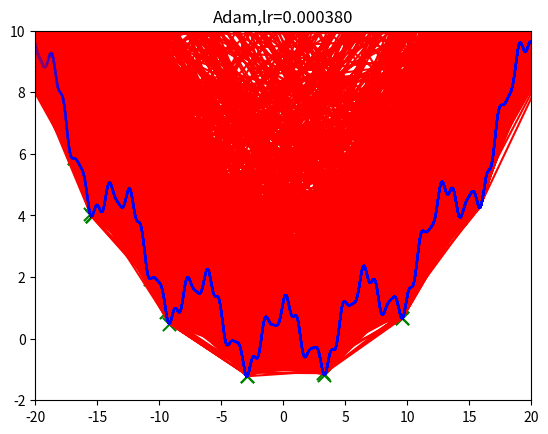

Write the Python code that produced this figure. (Note: this script raises an exception after producing the figure.)
#coding:utf-8

import numpy as np
import matplotlib.pyplot as plt

def f(x):
    return (0.15*x)**2 + np.cos(x) + np.sin(3*x)/3 + np.cos(5*x)/5 + np.sin(7*x)/7

def df(x):
    return (9/200)*x - np.sin(x) -np.sin(5*x) + np.cos(3*x) + np.cos(7*x)

points_x = np.linspace(-20, 20, 1000)
points_y = f(points_x)


# 纯粹的梯度下降法,GD
for i in range(10):
    # 绘制原来的函数
    plt.plot(points_x, points_y, c="b", alpha=0.5, linestyle="-")
    # 算法开始
    lr = pow(2,-i)*16
    x = -20.0
    GD_x, GD_y = [], []
    for it in range(1000):
        GD_x.append(x), GD_y.append(f(x))
        dx = df(x)
        x = x - lr * dx

    plt.xlim(-20, 20)
    plt.ylim(-2, 10)
    plt.plot(GD_x, GD_y, c="r", linestyle="-")
    plt.title("Gradient descent,lr=%f"%(lr))
    # plt.savefig("Gradient descent,lr=%f"%(lr) + ".png")
    # plt.clf()
    plt.show()


# 动量 + 梯度下降法
for i in range(10):
    # 绘制原来的函数
    plt.plot(points_x, points_y, c="b", alpha=0.5, linestyle="-")
    # 算法开始
    lr = 0.002
    m = 1 - pow(0.5,i)
    x = -20
    v = 1.0
    GDM_x, GDM_y = [], []
    for it in range(1000):
        GDM_x.append(x), GDM_y.append(f(x))
        v = m * v - lr * df(x)
        x = x + v

    plt.xlim(-20, 20)
    plt.ylim(-2, 10)
    plt.plot(GDM_x, GDM_y, c="r", linestyle="-")
    plt.scatter(GDM_x[-1],GDM_y[-1],90,marker = "x",color="g")
    plt.title("Gradient descent + momentum,lr=%f,m=%f"%(lr,m))
    # plt.savefig("Gradient descent + momentum,lr=%f,m=%f"%(lr,m) + ".png")
    plt.show()


# AdaGrad
for i in range(15):
    # 绘制原来的函数
    plt.plot(points_x, points_y, c="b", alpha=0.5, linestyle="-")
    # 算法开始
    lr = pow(1.5,-i)*32
    delta = 1e-7
    x = -20
    r = 0
    AdaGrad_x, AdaGrad_y = [], []
    for it in range(1000):
        AdaGrad_x.append(x), AdaGrad_y.append(f(x))
        g = df(x)
        r = r + g*g # 积累平方梯度
        x = x - lr /(delta + np.sqrt(r)) * g

    plt.xlim(-20, 20)
    plt.ylim(-2, 10)
    plt.plot(AdaGrad_x, AdaGrad_y, c="r", linestyle="-")
    plt.scatter(AdaGrad_x[-1],AdaGrad_y[-1],90,marker = "x",color="g")
    plt.title("AdaGrad,lr=%f"%(lr))
    # plt.savefig("AdaGrad,lr=%f"%(lr) + ".png")
    plt.show()


# RMSProp
for i in range(15):
    # 绘制原来的函数
    plt.plot(points_x, points_y, c="b", alpha=0.5, linestyle="-")
    # 算法开始
    lr = pow(1.5,-i)*32
    delta = 1e-6
    rou = 0.8
    x = -20
    r = 0
    RMSProp_x, RMSProp_y = [], []
    for it in range(1000):
        RMSProp_x.append(x), RMSProp_y.append(f(x))
        g = df(x)
        r = rou * r + (1-rou)*g*g # 积累平方梯度
        x = x - lr /(delta + np.sqrt(r)) * g

    plt.xlim(-20, 20)
    plt.ylim(-2, 10)
    plt.plot(RMSProp_x, RMSProp_y, c="r", linestyle="-")
    plt.scatter(RMSProp_x[-1],RMSProp_y[-1],90,marker = "x",color="g")
    plt.title("RMSProp,lr=%f,rou=%f"%(lr,rou))
    # plt.savefig("RMSProp,lr=%f,rou=%f"%(lr,rou) + ".png")
    plt.show()

# Adam
for i in range(48):
    # 绘制原来的函数
    plt.plot(points_x, points_y, c="b", alpha=0.5, linestyle="-")
    # 算法开始
    lr = pow(1.2,-i)*2
    rou1,rou2 = 0.9,0.9  # 原来的算法中rou2=0.999，但是效果很差
    delta = 1e-8
    x = -20
    s,r = 0,0
    t = 0
    Adam_x, Adam_y = [], []
    for it in range(1000):
        Adam_x.append(x), Adam_y.append(f(x))
        t += 1
        g = df(x)
        s = rou1 * s + (1 - rou1)*g
        r = rou2 * r + (1 - rou2)*g*g # 积累平方梯度
        s = s/(1-pow(rou1,t))
        r = r/(1-pow(rou2,t))
        x = x - lr /(delta + np.sqrt(r)) * s

    plt.xlim(-20, 20)
    plt.ylim(-2, 10)
    plt.plot(Adam_x, Adam_y, c="r", linestyle="-")
    plt.scatter(Adam_x[-1],Adam_y[-1],90,marker = "x",color="g")
    plt.title("Adam,lr=%f"%(lr))
    # plt.savefig("Adam,lr=%f"%(lr) + ".png")
    plt.show()

# 牛顿法
for i in range(72):
    # 绘制原来的函数
    plt.plot(points_x, points_y, c="b", alpha=0.5, linestyle="-")
    # 算法开始
    alpha= pow(1.2,-i)*20
    x = -20.0
    Newton_x, Newton_y = [], []
    for it in range(1000):
        Newton_x.append(x), Newton_y.append(f(x))
        g = df(x)
        gg = ddf(x)
        x = x - g/(gg+alpha)

    plt.xlim(-20, 20)
    plt.ylim(-2, 10)
    plt.plot(Newton_x, Newton_y, c="r", linestyle="-")
    plt.scatter(Newton_x[-1],Newton_y[-1],90,marker = "x",color="g")
    plt.title("Newton,alpha=%f"%(alpha))
    # plt.savefig("Newton,alpha=%f"%(alpha) + ".png")
    plt.show()